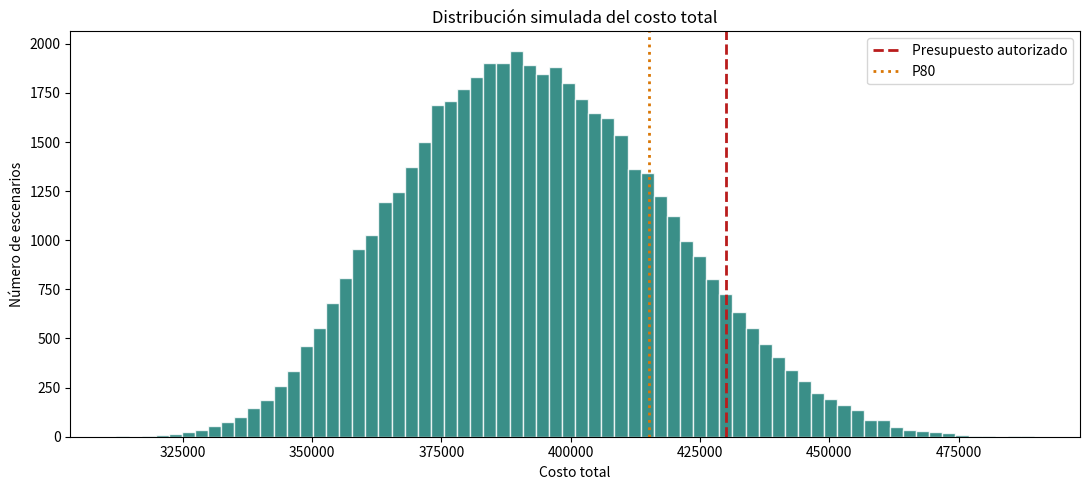

Write the Python code that produced this figure.
import numpy as np
import pandas as pd
import matplotlib.pyplot as plt

RANDOM_STATE = 42
N_SIMULACIONES = 50_000
rng = np.random.default_rng(RANDOM_STATE)
pd.set_option('display.float_format', lambda value: f'{value:,.2f}')

componentes = pd.DataFrame({
    'componente': ['Ingeniería', 'Materiales', 'Mano de obra', 'Logística', 'Puesta en marcha'],
    'optimista': [45_000, 120_000, 80_000, 18_000, 25_000],
    'mas_probable': [55_000, 150_000, 100_000, 25_000, 35_000],
    'pesimista': [75_000, 210_000, 145_000, 42_000, 55_000],
})
presupuesto_autorizado = 430_000
componentes

escenarios = pd.DataFrame({
    fila.componente: rng.triangular(fila.optimista, fila.mas_probable, fila.pesimista, N_SIMULACIONES)
    for fila in componentes.itertuples(index=False)
})
escenarios['costo_total'] = escenarios.sum(axis=1)
escenarios.head()

resumen = pd.Series({
    'Costo mínimo simulado': escenarios.costo_total.min(),
    'Promedio': escenarios.costo_total.mean(),
    'Desviación estándar': escenarios.costo_total.std(),
    'P50': escenarios.costo_total.quantile(0.50),
    'P80': escenarios.costo_total.quantile(0.80),
    'P90': escenarios.costo_total.quantile(0.90),
    'Costo máximo simulado': escenarios.costo_total.max(),
})
resumen

probabilidad_cumplimiento = (escenarios.costo_total <= presupuesto_autorizado).mean()
sobrecosto_esperado = (escenarios.costo_total - presupuesto_autorizado).clip(lower=0).mean()
pd.Series({
    'Presupuesto autorizado': presupuesto_autorizado,
    'Probabilidad de cumplir': probabilidad_cumplimiento,
    'Sobrecosto promedio cuando ocurre': sobrecosto_esperado,
})

plt.figure(figsize=(11, 5))
plt.hist(escenarios.costo_total, bins=70, color='#0f766e', alpha=0.82, edgecolor='white')
plt.axvline(presupuesto_autorizado, color='#b91c1c', linestyle='--', linewidth=2, label='Presupuesto autorizado')
plt.axvline(escenarios.costo_total.quantile(0.80), color='#d97706', linestyle=':', linewidth=2, label='P80')
plt.title('Distribución simulada del costo total')
plt.xlabel('Costo total')
plt.ylabel('Número de escenarios')
plt.legend()
plt.tight_layout()
plt.show()

recomendacion = pd.DataFrame({
    'métrica': ['P50', 'P80', 'P90', 'Probabilidad de cumplir'],
    'valor': [
        escenarios.costo_total.quantile(0.50),
        escenarios.costo_total.quantile(0.80),
        escenarios.costo_total.quantile(0.90),
        probabilidad_cumplimiento,
    ]
})
recomendacion
